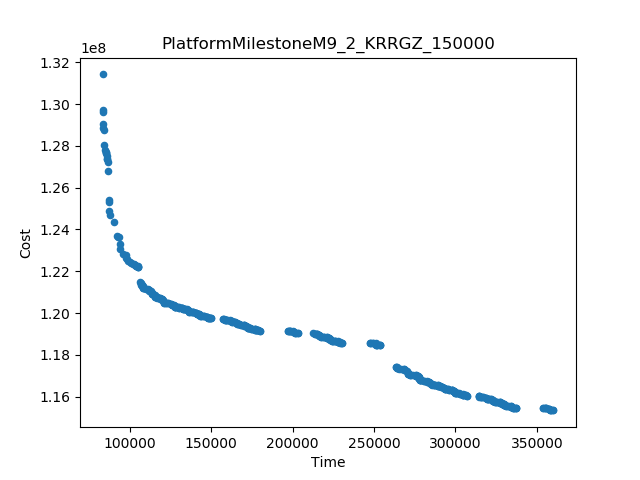

Values plotted in this chart, from the file beside it:
Time, Cost
83216, 1.3141946730190921E8
360244, 1.1534026992399575E8
86691, 1.2680168836266114E8
83221, 1.2971452857339884E8
253719, 1.184543215631421E8
263712, 1.1741956670579305E8
87081, 1.2538782329508309E8
90322, 1.2434569508367991E8
84343, 1.2805687433497445E8
196857, 1.1915037046271995E8
179826, 1.1915273173762475E8
337024, 1.154541062275438E8
354043, 1.1545009744342445E8
247518, 1.1856929289352578E8
230488, 1.1856946163279244E8
91921, 1.2370208682107437E8
106525, 1.2148268870545305E8
105114, 1.2219944909197623E8
83843, 1.2874330642730395E8
83304, 1.2904698877535865E8
88039, 1.2466944080040245E8
87203, 1.2490286836079316E8
83242, 1.295967998670428E8
212776, 1.1902222902560718E8
86556, 1.2722717733327541E8
93957, 1.2305724263594303E8
93803, 1.2332035159174158E8
203047, 1.1904040693022475E8
95740, 1.2283358054191826E8
87148, 1.2531931406484935E8
157207, 1.1972109368783787E8
150151, 1.19746274237922E8
85008, 1.2779635183503215E8
307338, 1.1604835088777669E8
314337, 1.1604765589611244E8
93377, 1.2362272344870077E8
83722, 1.2883438886870861E8
97675, 1.2276797402051471E8
85719, 1.275221974951758E8
99027, 1.2249423381063767E8
266790, 1.1732249923306997E8
97794, 1.2263769835158724E8
113214, 1.2104763994608344E8
270401, 1.1721973807500726E8
98454, 1.2258202216659634E8
109615, 1.2114710285886763E8
100113, 1.2244179229680204E8
101654, 1.2236315387774332E8
85876, 1.273672710494531E8
273758, 1.1703869210120331E8
100786, 1.2240406913312903E8
265204, 1.1734048469904934E8
85835, 1.2737086286441788E8
92999, 1.2363788861347166E8
85344, 1.2764588892081381E8
120182, 1.2064545949922241E8
85300, 1.2769119784200965E8
125368, 1.204410481079581E8
282555, 1.1674344845464818E8
118400, 1.2072365468119738E8
... 440 more rows
